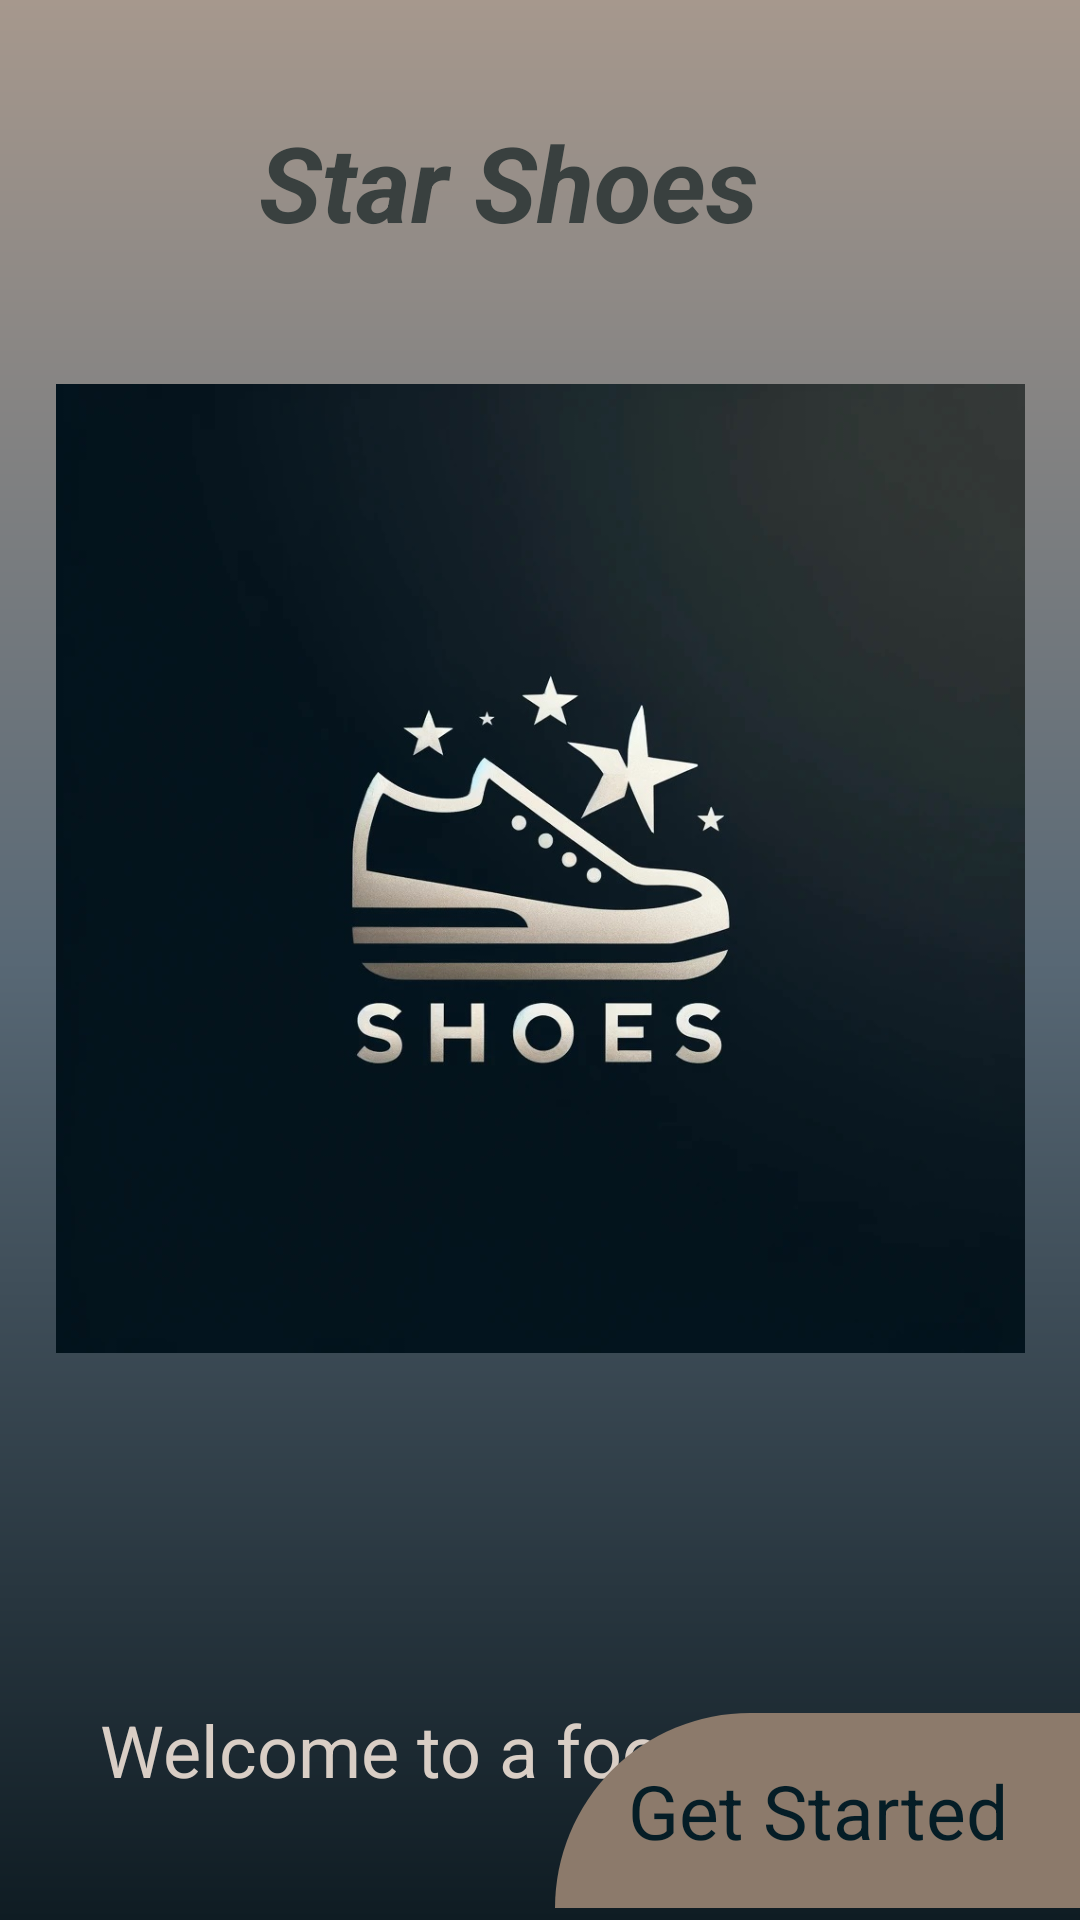

Reconstruct the res/layout file that produces this screen, plus the resources it refers to.
<!-- AndroidManifest.xml: application theme Theme.Group6_PROG3210_FinalProject -->
<!-- res/layout/activity_main.xml -->
<?xml version="1.0" encoding="utf-8"?>
<androidx.constraintlayout.widget.ConstraintLayout xmlns:android="http://schemas.android.com/apk/res/android"
    xmlns:app="http://schemas.android.com/apk/res-auto"
    xmlns:tools="http://schemas.android.com/tools"
    android:layout_width="match_parent"
    android:layout_height="match_parent"
    android:background="@drawable/gradient"
    tools:context=".MainActivity">
    

    <ImageView
        android:id="@+id/imageViewLogo"
        android:layout_width="325dp"
        android:layout_height="323dp"
        android:layout_marginTop="128dp"
        android:src="@drawable/logo"
        app:layout_constraintEnd_toEndOf="parent"
        app:layout_constraintStart_toStartOf="parent"
        app:layout_constraintTop_toTopOf="parent" />

    
    <TextView
        android:id="@+id/textViewWelcome"
        android:layout_width="wrap_content"
        android:layout_height="wrap_content"
        android:layout_marginTop="116dp"
        android:text="Welcome to a footwear app"
        android:textColor="@color/light"
        android:textSize="24sp"
        app:layout_constraintEnd_toEndOf="parent"
        app:layout_constraintStart_toStartOf="parent"
        app:layout_constraintTop_toBottomOf="@id/imageViewLogo" />

    

    <TextView
        android:id="@+id/buttonGetStarted"
        android:layout_width="175dp"
        android:layout_height="65dp"
        android:layout_marginBottom="4dp"
        android:text="Get Started"
        android:gravity="center"
        android:textColor="@color/ColorDark"
        android:background="@drawable/background_button_intro"
        android:textSize="25sp"
        app:layout_constraintBottom_toBottomOf="parent"
        app:layout_constraintEnd_toEndOf="parent"
        app:layout_constraintHorizontal_bias="1.0"
        app:layout_constraintStart_toStartOf="parent" />

    <TextView
        android:id="@+id/textViewTotal"
        android:layout_width="186dp"
        android:layout_height="49dp"
        android:text="Star Shoes"
        android:textColor="@color/darkGreen"
        android:textSize="35dp"
        android:textStyle="bold|italic"
        app:layout_constraintBottom_toTopOf="@+id/imageViewLogo"
        app:layout_constraintEnd_toEndOf="parent"
        app:layout_constraintHorizontal_bias="0.497"
        app:layout_constraintStart_toStartOf="parent"
        app:layout_constraintTop_toTopOf="parent"
        app:layout_constraintVertical_bias="0.474" />

</androidx.constraintlayout.widget.ConstraintLayout>
<!-- resources referenced by this layout -->
<resources>
  <color name="ColorDark">#051D26</color>
  <color name="darkGreen">#39403F</color>
  <color name="light">#D9CEC5</color>
  <!-- drawable background_button_intro (drawable) -->
  <?xml version="1.0" encoding="utf-8"?>
  <selector xmlns:android="http://schemas.android.com/apk/res/android">
      <item>
          <shape android:shape="rectangle">
              <corners android:topLeftRadius="100dp"/>
              <solid android:color="@color/colorPrimaryVariant"/>
          </shape>
      </item>
  
  </selector>
  <!-- drawable gradient (drawable) -->
  <?xml version="1.0" encoding="utf-8"?>
  <shape xmlns:android="http://schemas.android.com/apk/res/android"
      android:shape="rectangle">
      <gradient
          android:startColor="#A6988D"
          android:centerColor="#586875"
          android:endColor="#0f1c23"
          android:type="linear"
          android:angle="270" />
  </shape>
  <!-- drawable logo: jpg bitmap (drawable, 64951 bytes) -->
  <style name="Theme.Group6_PROG3210_FinalProject" parent="Theme.MaterialComponents.DayNight.DarkActionBar">
          
          <item name="colorPrimary">@color/ColorDark</item>
          <item name="colorPrimaryVariant">@color/colorPrimaryVariant</item>
          
          <item name="android:windowBackground">@color/light </item>
          
          <item name="android:textColor">@color/ColorDark</item>
           This is the color of UI elements such as buttons, checkboxes, etc.
          <item name="colorControlHighlight">@color/colorPrimary</item>
          
          <item name="android:statusBarColor" tools:targetApi="l">#d9d3ce</item>
          
          <item name="colorAccent">@color/ColorDark</item>
  
          <item name="materialButtonStyle">@style/Custom.MaterialButton</item>
  
      </style>
  <color name="colorPrimaryVariant">#8C7A6B</color>
  <color name="colorPrimary">#A6988D</color>
  <style name="Custom.MaterialButton" parent="Widget.Material3.Button">
          <item name="android:textColor">@color/light</item> 
          <item name="android:textSize">18dp</item>
          <item name="shapeAppearance">@style/Custom.ShapeAppearance.MaterialButton.Rounded</item> 
      </style>
  <style name="Custom.ShapeAppearance.MaterialButton.Rounded" parent="ShapeAppearance.Material3.SmallComponent">
          <item name="cornerSize">15dp</item> 
      </style>
</resources>
